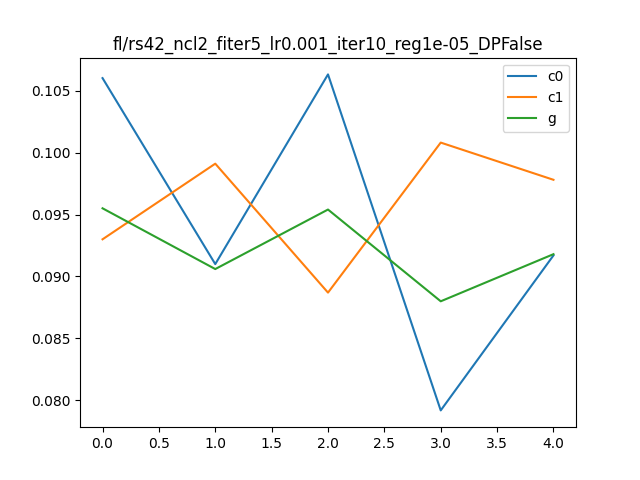

The data file committed next to this chart (first rows):
, Unnamed: 0, 0, 1, it, client
0, i0_c0, 0.1412, 0.106, 0, c0
1, i0_c1, 0.124, 0.093, 0, c1
2, i0_g, 0.1119, 0.0955, 0, g
3, i1_c0, 0.1228, 0.091, 1, c0
4, i1_c1, 0.1428, 0.0991, 1, c1
5, i1_g, 0.1056, 0.0906, 1, g
6, i2_c0, 0.139, 0.1063, 2, c0
7, i2_c1, 0.1168, 0.0887, 2, c1
8, i2_g, 0.1099, 0.0954, 2, g
9, i3_c0, 0.11, 0.0792, 3, c0
10, i3_c1, 0.138, 0.1008, 3, c1
11, i3_g, 0.1046, 0.088, 3, g
12, i4_c0, 0.1244, 0.0917, 4, c0
13, i4_c1, 0.126, 0.0978, 4, c1
14, i4_g, 0.1104, 0.0918, 4, g
